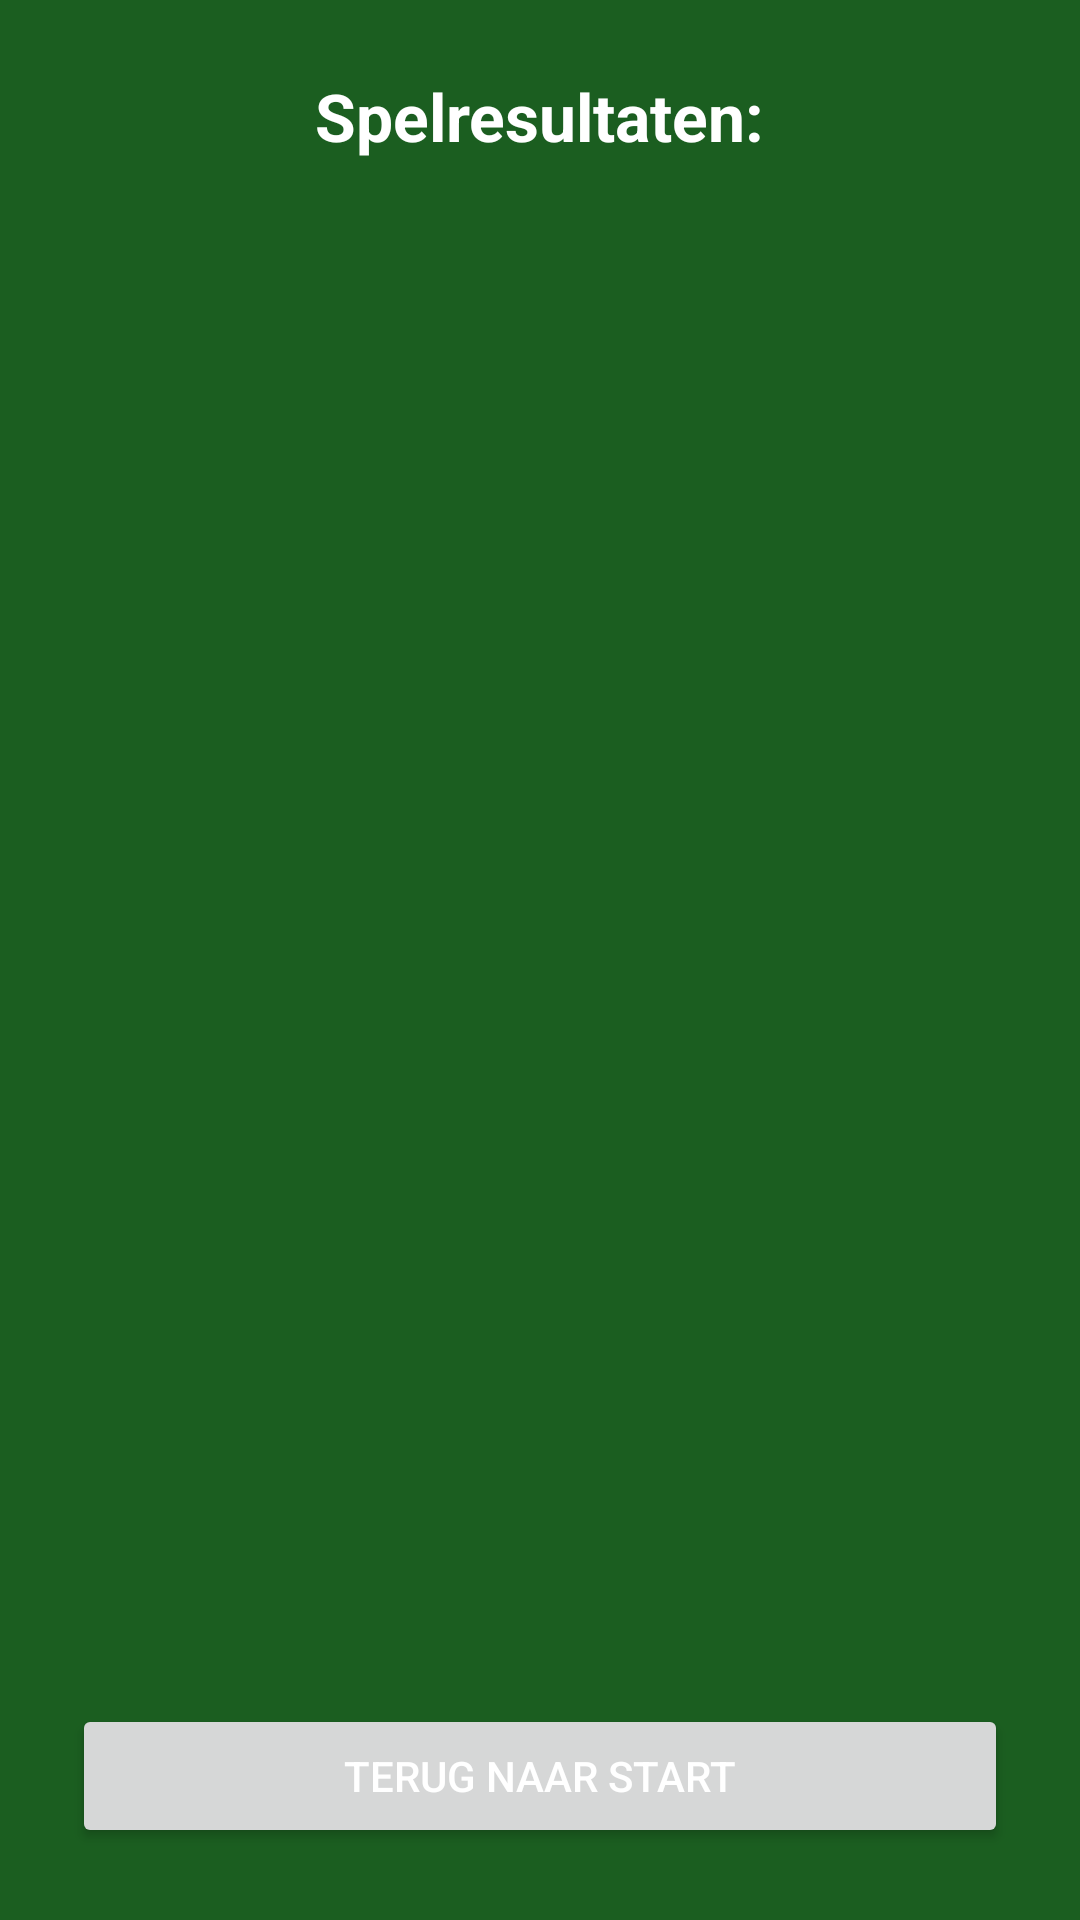

Here is an Android app screen rendered from its layout file. Give the layout XML and the strings, colors and styles it references.
<!-- AndroidManifest.xml: application theme Theme.ToepScoreTracker -->
<!-- res/layout/activity_results.xml -->
<?xml version="1.0" encoding="utf-8"?>
<FrameLayout xmlns:android="http://schemas.android.com/apk/res/android"
    android:layout_width="match_parent"
    android:layout_height="match_parent"
    android:background="@color/primary_green"
    android:fitsSystemWindows="true">

    <LinearLayout
        android:layout_width="match_parent"
        android:layout_height="match_parent"
        android:gravity="center"
        android:orientation="vertical"
        android:padding="24dp">

        <TextView
            android:layout_width="wrap_content"
            android:layout_height="wrap_content"
            android:text="@string/results_label"
            android:textSize="22sp"
            android:textStyle="bold"
            android:textColor="@color/white"
            android:layout_marginBottom="16dp" />

        <ScrollView
            android:layout_width="match_parent"
            android:layout_height="0dp"
            android:layout_weight="1"
            android:layout_marginBottom="16dp">
            <LinearLayout
                android:id="@+id/llResults"
                android:layout_width="match_parent"
                android:layout_height="wrap_content"
                android:orientation="vertical" />
        </ScrollView>

        <Button
            android:id="@+id/btnBackToStart"
            android:layout_width="match_parent"
            android:layout_height="wrap_content"
            android:text="@string/back_to_start"
            android:padding="12dp" />

    </LinearLayout>

    <ImageButton
        android:id="@+id/btnSettings"
        android:layout_width="48dp"
        android:layout_height="48dp"
        android:layout_gravity="top|end"
        android:layout_margin="8dp"
        android:src="@drawable/ic_settings"
        android:background="?attr/selectableItemBackgroundBorderless"
        android:contentDescription="@string/settings_title" />

</FrameLayout>
<!-- resources referenced by this layout -->
<resources>
  <color name="primary_green">#1B5E20</color>
  <color name="white">#FFFFFFFF</color>
  <string name="back_to_start">Terug naar start</string>
  <string name="results_label">Spelresultaten:</string>
  <string name="settings_title">Instellingen</string>
  <style name="Theme.ToepScoreTracker" parent="Theme.Material3.DayNight.NoActionBar">
          
          <item name="colorPrimary">@color/accent_green</item>
          <item name="colorPrimaryContainer">@color/primary_dark_green</item>
          <item name="colorOnPrimary">@color/white</item>
          <item name="colorOnPrimaryContainer">@color/white</item>
          
          <item name="colorSecondary">@color/accent_green</item>
          <item name="colorSecondaryContainer">@color/primary_dark_green</item>
          <item name="colorOnSecondary">@color/white</item>
          <item name="colorOnSecondaryContainer">@color/white</item>
          
          <item name="colorSurface">@color/primary_green</item>
          <item name="colorOnSurface">@color/white</item>
          
          <item name="colorOutline">@color/outline_white</item>
  
          
          <item name="android:windowBackground">@color/primary_green</item>
          <item name="android:textColor">@color/white</item>
          <item name="android:editTextColor">@color/white</item>
          <item name="android:textColorHint">#BDBDBD</item>
  
          
          <item name="android:statusBarColor">@color/primary_dark_green</item>
      </style>
  <color name="accent_green">#2E7D32</color>
  <color name="primary_dark_green">#003300</color>
  <color name="outline_white">#80FFFFFF</color>
</resources>
